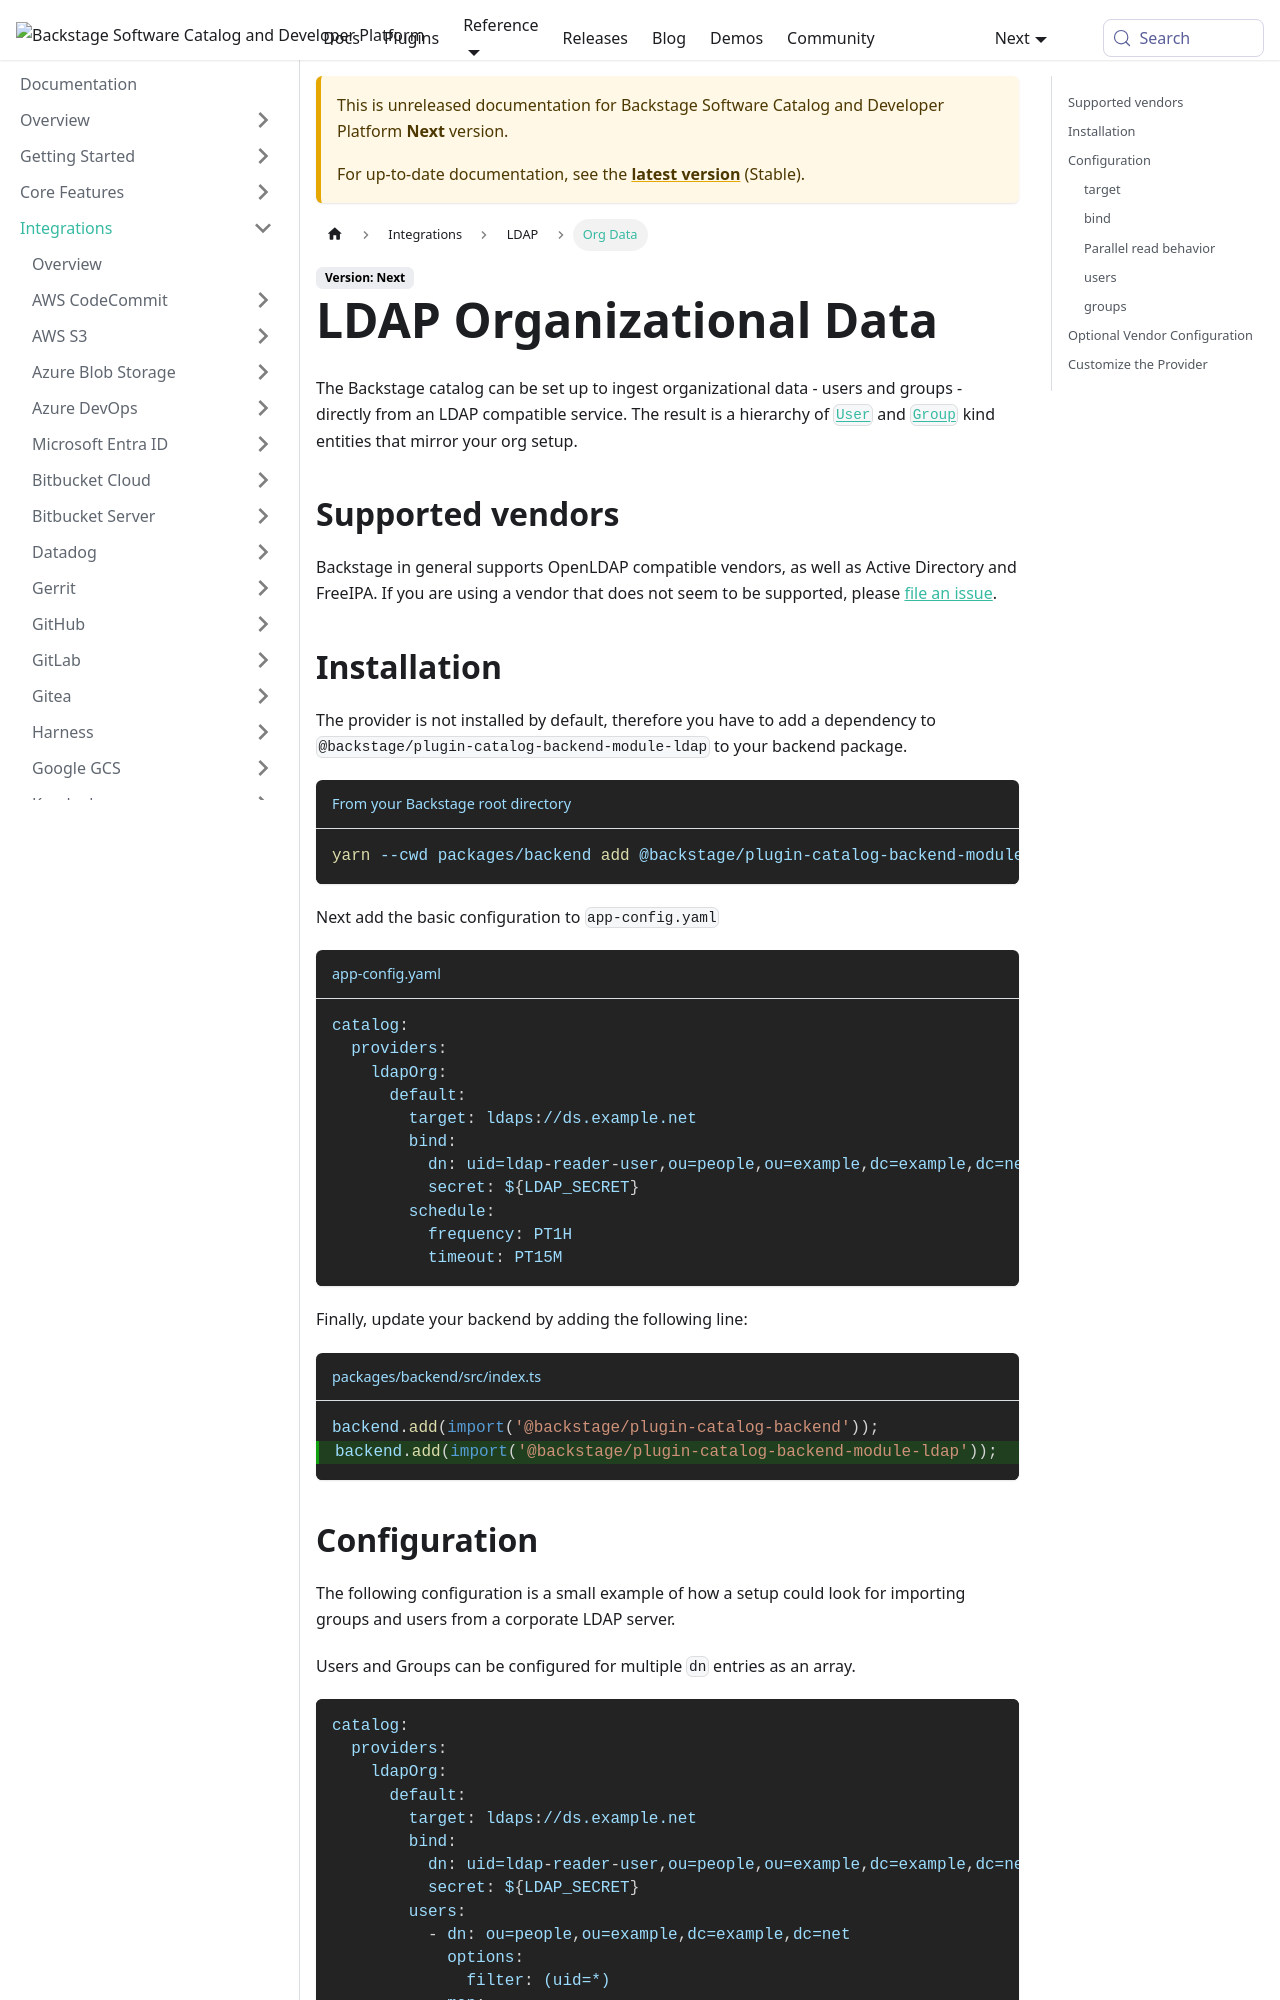

repository: backstage/backstage · page: docs/next/integrations/ldap/org/index.html · generator: mkdocs

---
id: org
title: LDAP Organizational Data
sidebar_label: Org Data
description: Setting up ingestion of organizational data from LDAP
---

The Backstage catalog can be set up to ingest organizational data - users and
groups - directly from an LDAP compatible service. The result is a hierarchy of
[`User`](../../features/software-catalog/descriptor-format.md#kind-user) and
[`Group`](../../features/software-catalog/descriptor-format.md#kind-group) kind
entities that mirror your org setup.

## Supported vendors

Backstage in general supports OpenLDAP compatible vendors, as well as Active Directory and FreeIPA. If you are using a vendor that does not seem to be supported, please [file an issue](https://github.com/backstage/backstage/issues/new?assignees=&labels=enhancement&template=feature_template.md).

## Installation

The provider is not installed by default, therefore you have to add a dependency
to `@backstage/plugin-catalog-backend-module-ldap` to your backend package.

```bash title="From your Backstage root directory"
yarn --cwd packages/backend add @backstage/plugin-catalog-backend-module-ldap
```

Next add the basic configuration to `app-config.yaml`

```yaml title="app-config.yaml"
catalog:
  providers:
    ldapOrg:
      default:
        target: ldaps://ds.example.net
        bind:
          dn: uid=ldap-reader-user,ou=people,ou=example,dc=example,dc=net
          secret: ${LDAP_SECRET}
        schedule:
          frequency: PT1H
          timeout: PT15M
```

Finally, update your backend by adding the following line:

```ts title="packages/backend/src/index.ts"
backend.add(import('@backstage/plugin-catalog-backend'));
/* highlight-add-start */
backend.add(import('@backstage/plugin-catalog-backend-module-ldap'));
/* highlight-add-end */
```
